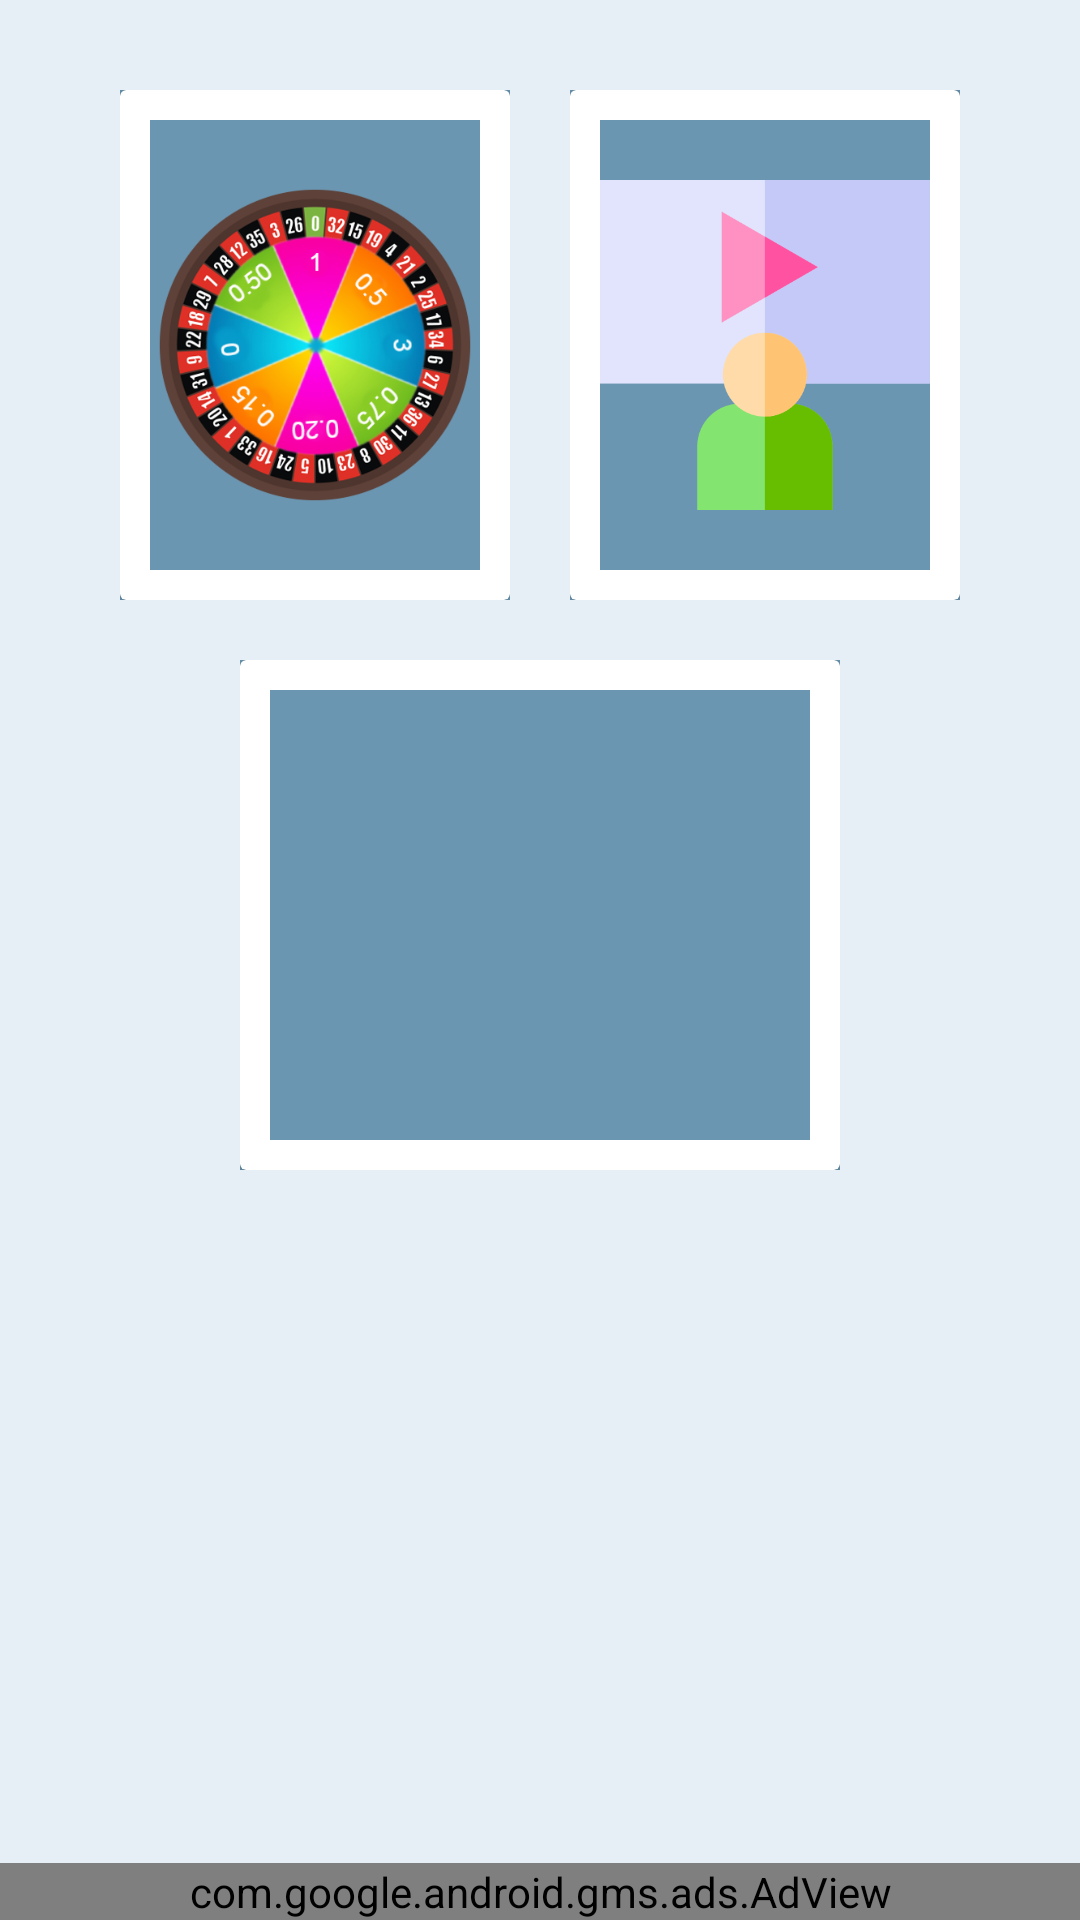

This screen was rendered from an Android layout file. Write that file and the resources it references.
<!-- AndroidManifest.xml: application theme AppTheme -->
<!-- res/layout/offer_task.xml -->
<?xml version="1.0" encoding="utf-8"?>
<RelativeLayout xmlns:android="http://schemas.android.com/apk/res/android"
    android:orientation="vertical"
    android:layout_width="match_parent"
    android:layout_height="match_parent"
    android:layout_marginLeft="10dp"
    android:layout_marginRight="10dp"
    android:background="@color/BgColor"

    >

    <LinearLayout
        android:orientation="vertical"
        android:layout_width="match_parent"
        android:layout_height="match_parent"
        android:layout_marginLeft="10dp"
        android:layout_marginRight="10dp"
        android:background="@color/BgColor">




    <LinearLayout
        android:layout_width="match_parent"
        android:layout_height="wrap_content"
        android:layout_gravity="center"
        android:layout_margin="20dp"
        android:layout_marginLeft="20dp"
        android:layout_marginTop="5dp"
        android:layout_marginRight="20dp"
        android:gravity="center_horizontal"
        android:orientation="vertical">

        <LinearLayout
            android:layout_width="match_parent"
            android:layout_height="wrap_content"
            android:orientation="horizontal"
            android:weightSum="4">

            <LinearLayout
                android:layout_width="0dp"
                android:layout_height="wrap_content"
                android:layout_margin="10dp"
                android:layout_weight="2"
                android:background="@color/cardColor">

                <androidx.cardview.widget.CardView
                    android:layout_width="wrap_content"
                    android:baselineAligned="false"
                    android:layout_height="wrap_content">

                    <ImageView
                        android:id="@+id/spinBtnUc"
                        android:layout_width="match_parent"
                        android:layout_height="150dp"
                        android:baselineAligned="false"
                        android:layout_margin="10dp"
                        android:background="@color/cardColor"
                        android:src="@drawable/spin_new" />

                </androidx.cardview.widget.CardView>


            </LinearLayout>

            <LinearLayout
                android:layout_width="0dp"
                android:layout_height="wrap_content"
                android:layout_margin="10dp"
                android:layout_weight="2"
                android:background="@color/cardColor">

                <androidx.cardview.widget.CardView
                    android:layout_width="wrap_content"
                    android:layout_height="wrap_content"
                    android:background="@color/cardColor">

                    <ImageView
                        android:id="@+id/AdsReword"
                        android:layout_width="match_parent"
                        android:layout_height="150dp"
                        android:layout_margin="10dp"
                        android:background="@color/cardColor"
                        android:src="@drawable/watching" />

                </androidx.cardview.widget.CardView>

            </LinearLayout>


        </LinearLayout>

        <LinearLayout
            android:layout_width="200dp"
            android:layout_height="wrap_content"
            android:layout_margin="10dp"
            android:layout_weight="2"
            android:background="@color/cardColor">

            <androidx.cardview.widget.CardView

                android:layout_width="match_parent"
                android:layout_height="wrap_content"
                android:background="@color/cardColor">

                <ImageView
                    android:id="@+id/dealyBunas"
                    android:layout_width="match_parent"
                    android:layout_height="150dp"
                    android:layout_margin="10dp"
                    android:layout_marginTop="5dp"
                    android:background="@color/cardColor"
                    android:src="@drawable/dalyi_bunas" />
            </androidx.cardview.widget.CardView>

        </LinearLayout>


    </LinearLayout>

    </LinearLayout>
    <com.google.android.gms.ads.AdView
        xmlns:ads="http://schemas.android.com/apk/res-auto"
        android:id="@+id/adView"
        android:layout_width="match_parent"
        android:layout_height="wrap_content"
        android:layout_centerHorizontal="true"
        android:layout_alignParentBottom="true"
        ads:adSize="BANNER"
        ads:adUnitId="ca-app-pub-3940256099942544/6300978111">

    </com.google.android.gms.ads.AdView>


    </RelativeLayout>
<!-- resources referenced by this layout -->
<resources>
  <color name="BgColor">#e7eff6 </color>
  <color name="cardColor">#6B96B1</color>
  <!-- drawable spin_new: png bitmap (drawable, 178218 bytes) -->
  <!-- drawable watching: png bitmap (drawable, 9803 bytes) -->
  <style name="AppTheme" parent="Theme.AppCompat.Light.NoActionBar">
          
          <item name="colorPrimary">@color/colorPrimary</item>
          <item name="colorPrimaryDark">@color/colorPrimaryDark</item>
          <item name="colorAccent">@color/colorAccent</item>
      </style>
  <color name="colorPrimary">#03396c</color>
  <color name="colorPrimaryDark">#011f4b </color>
  <color name="colorAccent">#03396c</color>
</resources>
